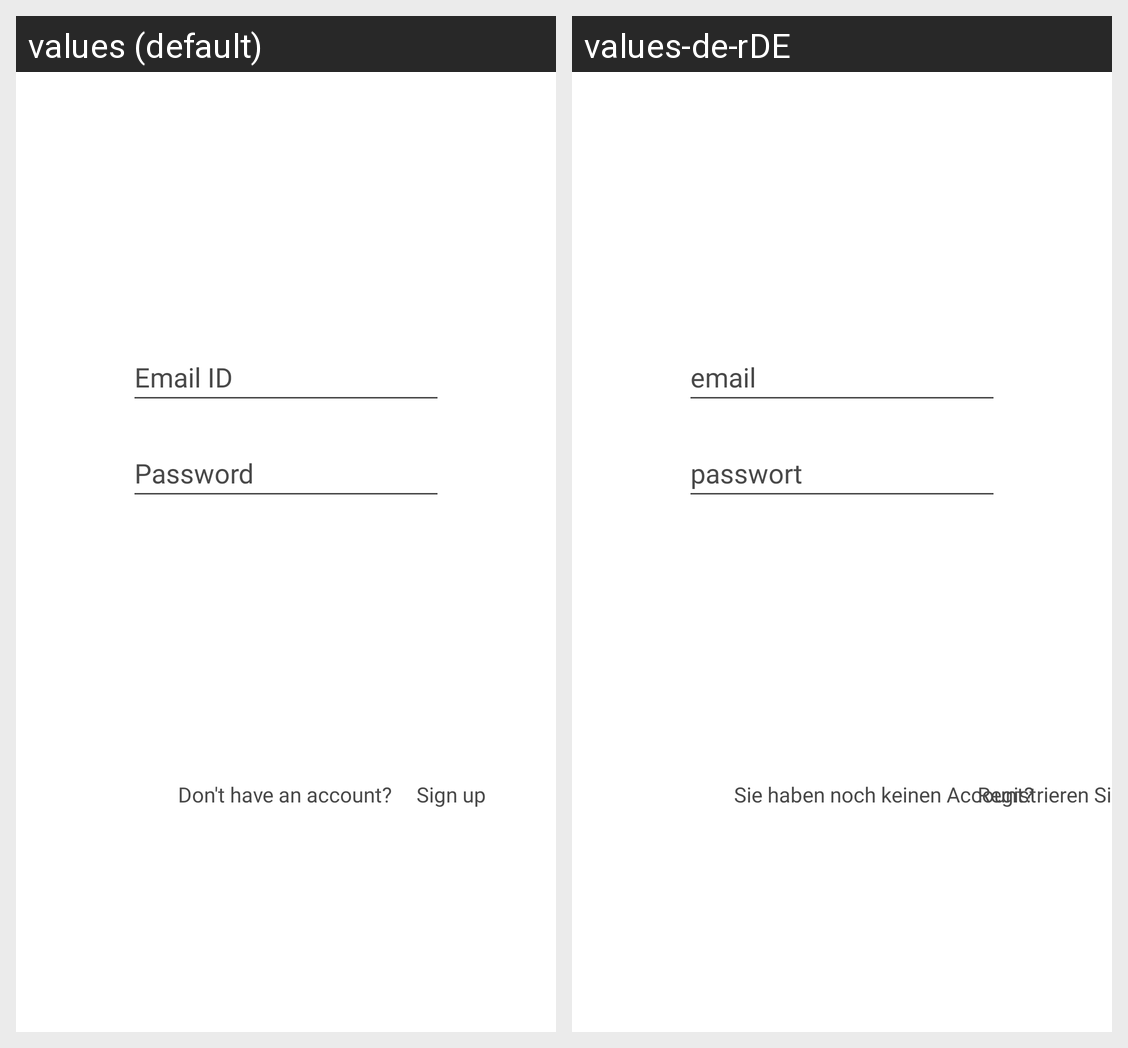

The Android screen above is rendered under two locales of the same app. Produce the string resources it draws, with the default and per-locale values.
Android screen res/layout/activity_sign_in.xml rendered under 2 locales, left to right: values (default), values-de-rDE. Device: Nexus 5 (rendered at 1080×1920; each locale shown at half size, 540×960, under a caption strip naming it); theme Theme.AppCompat.NoActionBar.
Strings drawn on this screen, with the default value and each locale's value (text and hints the layout hard-codes, and strings that could not be matched under every locale, appear in the picture but are not listed):

signIn_email
  values: Email ID
  values-de-rDE: email

signIn_password
  values: Password
  values-de-rDE: passwort

signIn_signUp1
  values: Don't have an account?
  values-de-rDE: Sie haben noch keinen Account?

signIn_signUp2
  values: Sign up
  values-de-rDE:  Registrieren Sie sich!
